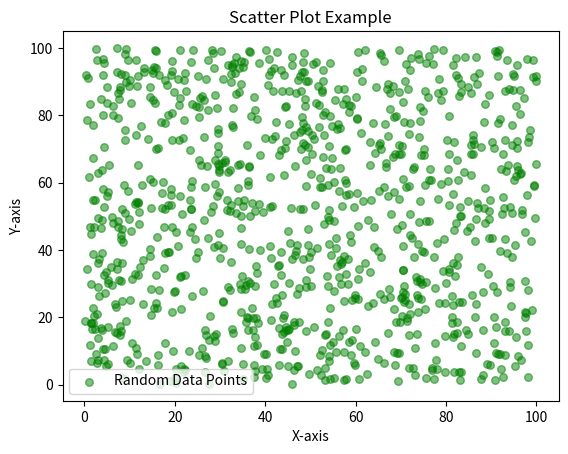

Write the Python code that produced this figure.
import pandas as pd
import numpy as np
import matplotlib.pyplot as plt
import random

x = [random.uniform(0, 100) for _ in range(1000)]
y = [random.uniform(0, 100) for _ in range(1000)]

plt.clf()
plt.scatter(x, y, label="Random Data Points", color="green", marker='o', s=30, alpha=0.5)
plt.title('Scatter Plot Example')
plt.xlabel ("X-axis")
plt.ylabel ("Y-axis")
plt.legend()
plt.savefig("./scatter.png")
plt.show()
